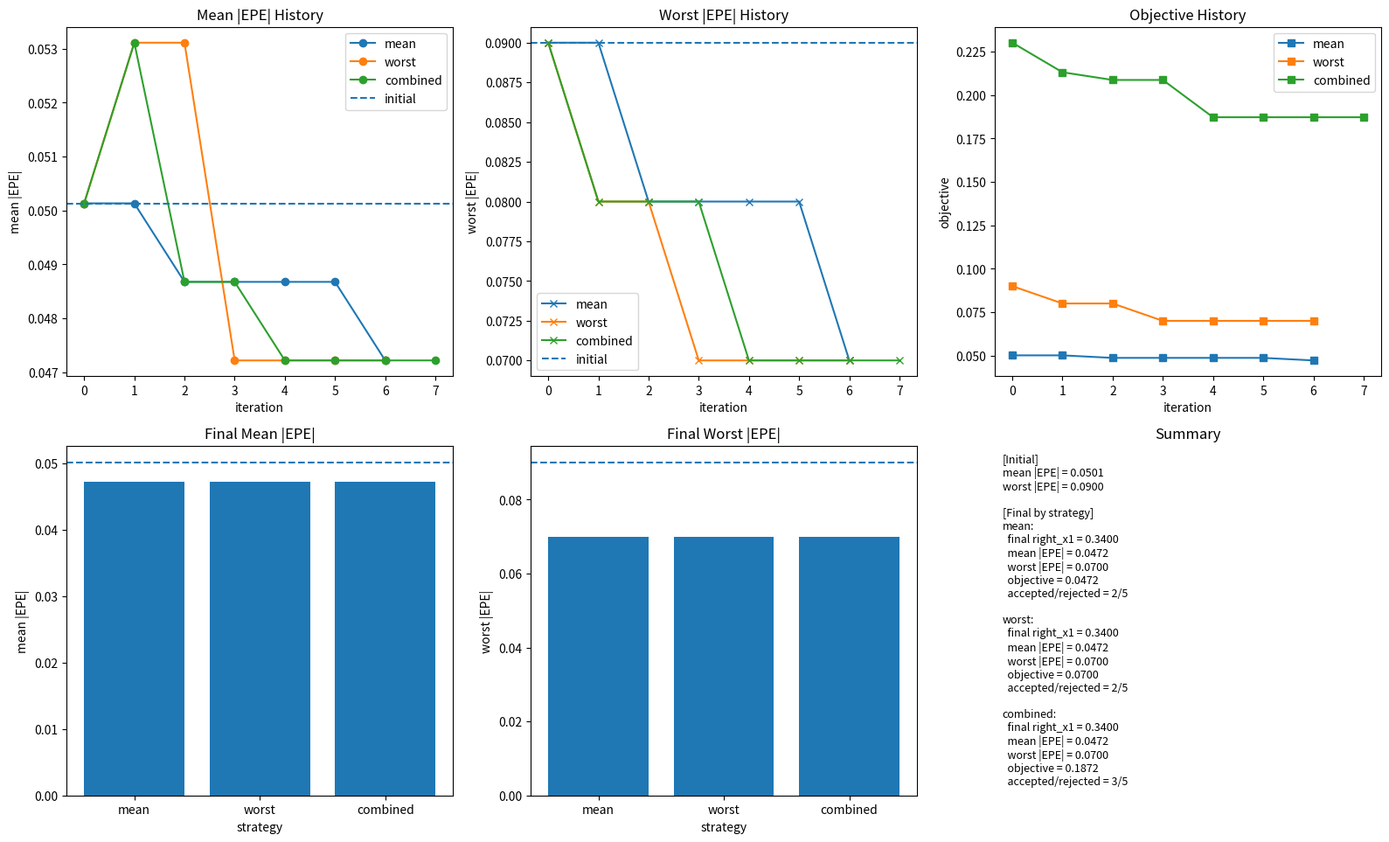
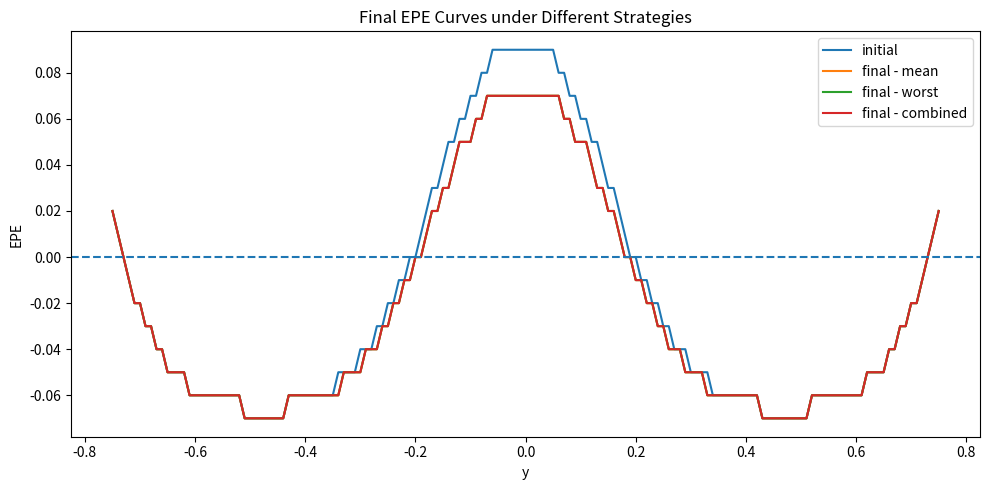

These charts were generated, in order, by the following Python code:
#不同 objective 会导致不同 OPC 行为
import numpy as np
import matplotlib.pyplot as plt
from scipy.signal import fftconvolve


# =========================================================
# 1. 建立二维网格
# =========================================================
nx, ny = 401, 241
x = np.linspace(-2.0, 2.0, nx)
y = np.linspace(-1.2, 1.2, ny)
xx, yy = np.meshgrid(x, y)


# =========================================================
# 2. 固定参数
# =========================================================
y_min_pattern = -0.75
y_max_pattern = 0.75

left_x1, left_x2 = -1.10, -0.35
right_x1_target, right_x2 = 0.35, 1.10

sigma = 0.12
dose = 0.98
threshold = 0.28


# =========================================================
# 3. 构造 mask
# =========================================================
def build_mask(right_x1):
    mask = np.zeros((ny, nx), dtype=float)

    pattern_region = (yy >= y_min_pattern) & (yy <= y_max_pattern)

    left_line = (xx >= left_x1) & (xx <= left_x2) & pattern_region
    right_line = (xx >= right_x1) & (xx <= right_x2) & pattern_region

    mask[left_line] = 1.0
    mask[right_line] = 1.0

    # 局部薄弱区跟随 right_x1 移动
    middle_weak_region = (yy >= -0.20) & (yy <= 0.20)
    right_line_trim = (xx >= right_x1) & (xx <= right_x1 + 0.17) & middle_weak_region
    mask[right_line_trim] = 0.0

    return mask


# =========================================================
# 4. 成像打印
# =========================================================
def simulate_print(mask):
    psf = np.exp(-(xx**2 + yy**2) / (2 * sigma**2))
    psf /= psf.sum()

    aerial = fftconvolve(mask, psf, mode='same')
    printed = (dose * aerial >= threshold).astype(float)

    return aerial, printed


# =========================================================
# 5. 单行边缘测量
# =========================================================
def measure_edges_one_row(row_binary, x):
    idx = np.where(row_binary > 0)[0]

    if len(idx) == 0:
        return None, None, None, None, 0

    diffs = np.diff(idx)
    split_points = np.where(diffs > 1)[0]

    starts = [idx[0]]
    ends = []

    for sp in split_points:
        ends.append(idx[sp])
        starts.append(idx[sp + 1])

    ends.append(idx[-1])

    num_features = len(starts)

    if num_features < 2:
        return None, None, None, None, num_features

    left_line_left_edge = x[starts[0]]
    left_line_right_edge = x[ends[0]]
    right_line_left_edge = x[starts[1]]
    right_line_right_edge = x[ends[1]]

    return (
        left_line_left_edge,
        left_line_right_edge,
        right_line_left_edge,
        right_line_right_edge,
        num_features
    )


# =========================================================
# 6. 评估 right inner EPE
# =========================================================
def evaluate_right_inner_epe(right_x1_mask):
    mask = build_mask(right_x1_mask)
    aerial, printed = simulate_print(mask)

    right_inner_epe_rows = np.full(ny, np.nan)

    target_right_inner_edge = right_x1_target

    for i in range(ny):
        yy_value = y[i]

        if not (y_min_pattern <= yy_value <= y_max_pattern):
            continue

        row_binary = printed[i, :]

        (
            left_line_left_edge,
            left_line_right_edge,
            right_line_left_edge,
            right_line_right_edge,
            num_features
        ) = measure_edges_one_row(row_binary, x)

        if num_features < 2:
            continue

        right_inner_epe_rows[i] = right_line_left_edge - target_right_inner_edge

    valid_epe = right_inner_epe_rows[~np.isnan(right_inner_epe_rows)]

    mean_epe = np.mean(valid_epe) if len(valid_epe) > 0 else 0.0
    mean_abs_epe = np.mean(np.abs(valid_epe)) if len(valid_epe) > 0 else np.nan
    worst_abs_epe = np.max(np.abs(valid_epe)) if len(valid_epe) > 0 else np.nan

    if len(valid_epe) > 0:
        valid_mask = ~np.isnan(right_inner_epe_rows)
        valid_indices = np.where(valid_mask)[0]
        local_idx = np.argmax(np.abs(valid_epe))
        worst_index = valid_indices[local_idx]
        worst_y = y[worst_index]
        worst_epe = right_inner_epe_rows[worst_index]
    else:
        worst_index = None
        worst_y = np.nan
        worst_epe = 0.0

    return {
        "mask": mask,
        "printed": printed,
        "epe_rows": right_inner_epe_rows,
        "mean_epe": mean_epe,
        "mean_abs_epe": mean_abs_epe,
        "worst_abs_epe": worst_abs_epe,
        "worst_epe": worst_epe,
        "worst_y": worst_y,
        "worst_index": worst_index,
    }


# =========================================================
# 7. 根据策略计算 objective
# =========================================================
def compute_strategy_objective(metrics, strategy_name, worst_weight=2.0):
    mean_abs = metrics["mean_abs_epe"]
    worst_abs = metrics["worst_abs_epe"]

    if strategy_name == "mean":
        objective = mean_abs

    elif strategy_name == "worst":
        objective = worst_abs

    elif strategy_name == "combined":
        objective = mean_abs + worst_weight * worst_abs

    else:
        raise ValueError("Unknown strategy_name. Use 'mean', 'worst', or 'combined'.")

    return objective


# =========================================================
# 8. 通用 OPC 迭代函数
# =========================================================
def run_opc_with_strategy(
    strategy_name,
    correction_gain=0.2,
    min_gain=0.01,
    gain_shrink=0.5,
    max_iters=20,
    stop_tol=0.005,
    worst_weight=2.0
):
    current_right_x1 = right_x1_target

    current_metrics = evaluate_right_inner_epe(current_right_x1)
    current_objective = compute_strategy_objective(
        current_metrics,
        strategy_name,
        worst_weight=worst_weight
    )

    right_x1_history = []
    mean_abs_history = []
    worst_abs_history = []
    objective_history = []
    gain_history = []
    accepted_history = []

    for it in range(max_iters):
        right_x1_history.append(current_right_x1)
        mean_abs_history.append(current_metrics["mean_abs_epe"])
        worst_abs_history.append(current_metrics["worst_abs_epe"])
        objective_history.append(current_objective)
        gain_history.append(correction_gain)

        if current_metrics["worst_abs_epe"] < stop_tol:
            accepted_history.append(True)
            break

        # 更新方向仍然由当前 worst EPE 决定
        trial_right_x1 = current_right_x1 - correction_gain * current_metrics["worst_epe"]

        trial_metrics = evaluate_right_inner_epe(trial_right_x1)
        trial_objective = compute_strategy_objective(
            trial_metrics,
            strategy_name,
            worst_weight=worst_weight
        )

        if trial_objective < current_objective:
            current_right_x1 = trial_right_x1
            current_metrics = trial_metrics
            current_objective = trial_objective
            accepted_history.append(True)

        else:
            correction_gain = correction_gain * gain_shrink
            accepted_history.append(False)

            if correction_gain < min_gain:
                break

    result = {
        "strategy_name": strategy_name,
        "final_right_x1": current_right_x1,
        "final_metrics": current_metrics,
        "final_objective": current_objective,
        "right_x1_history": right_x1_history,
        "mean_abs_history": mean_abs_history,
        "worst_abs_history": worst_abs_history,
        "objective_history": objective_history,
        "gain_history": gain_history,
        "accepted_history": accepted_history,
        "final_gain": correction_gain,
    }

    return result


# =========================================================
# 9. 分别运行三种策略
# =========================================================
result_mean = run_opc_with_strategy("mean", worst_weight=2.0)
result_worst = run_opc_with_strategy("worst", worst_weight=2.0)
result_combined = run_opc_with_strategy("combined", worst_weight=2.0)

results = [result_mean, result_worst, result_combined]
strategy_names = ["mean", "worst", "combined"]


# =========================================================
# 10. 初始结果
# =========================================================
initial_metrics = evaluate_right_inner_epe(right_x1_target)
initial_mean_abs = initial_metrics["mean_abs_epe"]
initial_worst_abs = initial_metrics["worst_abs_epe"]


# =========================================================
# 11. 整理最终结果
# =========================================================
final_mean_abs_values = [r["final_metrics"]["mean_abs_epe"] for r in results]
final_worst_abs_values = [r["final_metrics"]["worst_abs_epe"] for r in results]
final_objective_values = [r["final_objective"] for r in results]
final_right_x1_values = [r["final_right_x1"] for r in results]


# =========================================================
# 12. 作图
# =========================================================
plt.figure(figsize=(16, 10))

# (1) 三种策略的 mean |EPE| history
plt.subplot(2, 3, 1)
for r in results:
    plt.plot(
        range(len(r["mean_abs_history"])),
        r["mean_abs_history"],
        marker='o',
        label=r["strategy_name"]
    )
plt.axhline(initial_mean_abs, linestyle='--', label='initial')
plt.title("Mean |EPE| History")
plt.xlabel("iteration")
plt.ylabel("mean |EPE|")
plt.legend()

# (2) 三种策略的 worst |EPE| history
plt.subplot(2, 3, 2)
for r in results:
    plt.plot(
        range(len(r["worst_abs_history"])),
        r["worst_abs_history"],
        marker='x',
        label=r["strategy_name"]
    )
plt.axhline(initial_worst_abs, linestyle='--', label='initial')
plt.title("Worst |EPE| History")
plt.xlabel("iteration")
plt.ylabel("worst |EPE|")
plt.legend()

# (3) 三种策略的 objective history
plt.subplot(2, 3, 3)
for r in results:
    plt.plot(
        range(len(r["objective_history"])),
        r["objective_history"],
        marker='s',
        label=r["strategy_name"]
    )
plt.title("Objective History")
plt.xlabel("iteration")
plt.ylabel("objective")
plt.legend()

# (4) 最终 mean |EPE| 对比
plt.subplot(2, 3, 4)
plt.bar(strategy_names, final_mean_abs_values)
plt.axhline(initial_mean_abs, linestyle='--')
plt.title("Final Mean |EPE|")
plt.xlabel("strategy")
plt.ylabel("mean |EPE|")

# (5) 最终 worst |EPE| 对比
plt.subplot(2, 3, 5)
plt.bar(strategy_names, final_worst_abs_values)
plt.axhline(initial_worst_abs, linestyle='--')
plt.title("Final Worst |EPE|")
plt.xlabel("strategy")
plt.ylabel("worst |EPE|")

# (6) summary
plt.subplot(2, 3, 6)
plt.axis('off')

summary_text = (
    "[Initial]\n"
    f"mean |EPE| = {initial_mean_abs:.4f}\n"
    f"worst |EPE| = {initial_worst_abs:.4f}\n\n"
    "[Final by strategy]\n"
)

for r in results:
    name = r["strategy_name"]
    final_mean = r["final_metrics"]["mean_abs_epe"]
    final_worst = r["final_metrics"]["worst_abs_epe"]
    final_obj = r["final_objective"]
    final_x1 = r["final_right_x1"]
    accepted = sum(r["accepted_history"])
    rejected = len(r["accepted_history"]) - accepted

    summary_text += (
        f"{name}:\n"
        f"  final right_x1 = {final_x1:.4f}\n"
        f"  mean |EPE| = {final_mean:.4f}\n"
        f"  worst |EPE| = {final_worst:.4f}\n"
        f"  objective = {final_obj:.4f}\n"
        f"  accepted/rejected = {accepted}/{rejected}\n\n"
    )

plt.text(0.02, 0.98, summary_text, va='top', fontsize=9)
plt.title("Summary")

plt.tight_layout()
plt.show()


# =========================================================
# 13. 额外画三种策略最终 EPE 曲线
# =========================================================
plt.figure(figsize=(10, 5))

plt.plot(y, initial_metrics["epe_rows"], label='initial')

for r in results:
    plt.plot(
        y,
        r["final_metrics"]["epe_rows"],
        label=f"final - {r['strategy_name']}"
    )

plt.axhline(0.0, linestyle='--')
plt.title("Final EPE Curves under Different Strategies")
plt.xlabel("y")
plt.ylabel("EPE")
plt.legend()
plt.tight_layout()
plt.show()
